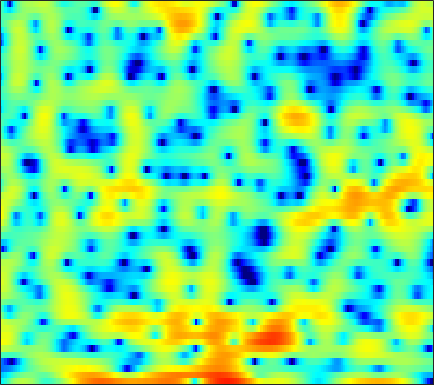

Source data for this figure (header and first rows):
-5.5465, -5.1215, -3.745, -2.2232, -1.1899, -0.0084694, 0.9048, 1.4302, 1.96, 2.2688, 2.3979, 2.3367, 2.1326, 1.7003, 1.2859, 0.61864, -0.23053, -0.93794, -1.8737, -2.6488, -3.1472, -3.2831, -3.0912, -2.6349
-7.846, -7.484, -6.67, -5.604, -4.767, -3.694, -2.729, -2.085, -1.348, -0.7734, -0.3467, -0.1233, 0.03763, 0.04255, -0.0371, -0.27, -0.588, -0.8614, -1.219, -1.451, -1.456, -1.285, -0.8123, -0.1239
-11.39, -11.27, -11, -10.62, -10.2, -9.462, -8.509, -7.708, -6.597, -5.474, -4.424, -3.673, -2.773, -1.979, -1.451, -0.8112, -0.2682, 0.08581, 0.5303, 0.9288, 1.302, 1.57, 1.934, 2.284
-10.94, -11.84, -13.66, -16.48, -19.33, -20.9, -16.5, -13.19, -9.797, -7.259, -5.261, -4.026, -2.651, -1.537, -0.8166, 0.003504, 0.6816, 1.11, 1.586, 1.974, 2.264, 2.443, 2.633, 2.777
-2.232, -2.387, -2.602, -2.78, -2.841, -2.804, -2.623, -2.369, -1.921, -1.386, -0.8131, -0.3785, 0.1632, 0.6334, 0.9473, 1.304, 1.581, 1.737, 1.853, 1.891, 1.832, 1.734, 1.521, 1.229
2.888, 2.733, 2.479, 2.195, 1.975, 1.673, 1.326, 1.065, 0.7298, 0.4376, 0.196, 0.0768, 0.04025, 0.115, 0.231, 0.4051, 0.568, 0.6492, 0.6549, 0.5139, 0.1999, -0.1761, -0.9017, -1.928
5.109, 5.015, 4.756, 4.347, 3.919, 3.167, 2.167, 1.243, -0.3078, -2.257, -4.573, -6.309, -7.386, -6.387, -4.97, -3.154, -1.757, -0.9999, -0.34, -0.05042, -0.1245, -0.4271, -1.075, -2.111
4.09, 4.398, 4.525, 4.35, 4.025, 3.365, 2.426, 1.523, 0.02885, -1.754, -3.755, -5.109, -5.955, -5.382, -4.457, -3.223, -2.175, -1.597, -1.049, -0.7665, -0.6842, -0.7817, -1.079, -1.578
3.476, 3.619, 3.644, 3.525, 3.327, 2.946, 2.452, 2.021, 1.403, 0.7532, 0.07979, -0.4058, -1.003, -1.513, -1.86, -2.279, -2.722, -3.035, -3.38, -3.557, -3.535, -3.385, -3.086, -2.772
3.59, 3.211, 2.71, 2.295, 2.055, 1.835, 1.689, 1.593, 1.446, 1.258, 0.9808, 0.6756, 0.1017, -0.6959, -1.489, -2.86, -4.737, -6.694, -10.46, -15.73, -14.27, -10.23, -6.386, -3.839
0.4347, -1.093, -3.334, -5.242, -5.704, -4.769, -3.153, -2.012, -0.8454, -0.08919, 0.3543, 0.4772, 0.4205, 0.08206, -0.3336, -1.073, -2.012, -2.799, -3.786, -4.343, -4.03, -3.267, -1.9, -0.4877
-2.001, -3.638, -6.299, -8.787, -9.298, -7.719, -5.564, -4.2, -2.807, -1.867, -1.282, -1.028, -0.8723, -0.8638, -0.9402, -1.097, -1.247, -1.298, -1.268, -1.073, -0.6904, -0.295, 0.3555, 1.084
0.0729, -0.3434, -0.9059, -1.369, -1.609, -1.757, -1.762, -1.734, -1.688, -1.687, -1.775, -1.913, -2.186, -2.53, -2.811, -3.168, -3.424, -3.475, -3.302, -2.822, -2.084, -1.415, -0.4489, 0.54
2.106, 1.974, 1.692, 1.296, 0.9512, 0.4486, -0.07901, -0.5023, -1.116, -1.754, -2.447, -3.002, -3.855, -4.899, -5.855, -7.441, -9.473, -11.09, -11.95, -9.826, -6.771, -4.694, -2.382, -0.53
3.358, 3.161, 2.736, 2.109, 1.517, 0.5455, -0.6055, -1.556, -2.897, -4.194, -5.261, -5.845, -6.398, -6.901, -7.385, -8.353, -9.736, -10.85, -11.26, -9.294, -6.359, -4.323, -2.022, -0.2011
3.805, 3.54, 2.959, 2.117, 1.273, -0.174, -2.112, -3.965, -7.235, -12.1, -18.84, -17.51, -12.13, -8.978, -7.457, -6.07, -5.059, -4.396, -3.522, -2.55, -1.498, -0.6908, 0.3268, 1.219
3.477, 3.3, 2.864, 2.174, 1.487, 0.332, -1.123, -2.397, -4.267, -6.104, -7.31, -7.439, -6.734, -5.585, -4.693, -3.585, -2.602, -1.935, -1.104, -0.3625, 0.3059, 0.7425, 1.213, 1.537
2.863, 2.847, 2.667, 2.321, 1.959, 1.362, 0.6383, 0.03338, -0.7869, -1.556, -2.202, -2.567, -2.826, -2.865, -2.732, -2.356, -1.797, -1.306, -0.5922, 0.08803, 0.6582, 0.9782, 1.223, 1.22
2.26, 2.302, 2.303, 2.243, 2.149, 1.926, 1.598, 1.246, 0.6349, -0.1441, -1.114, -1.966, -3.224, -4.461, -5.111, -5.133, -4.091, -2.923, -1.35, 0.007718, 1.04, 1.577, 1.972, 1.982
-1.028, -1.119, -0.8787, -0.3624, 0.06472, 0.5346, 0.7897, 0.8142, 0.5457, -0.0972, -1.182, -2.377, -4.75, -8.576, -13.43, -16.97, -8.95, -5.285, -2.047, 0.1246, 1.614, 2.392, 3.041, 3.302
-13.87, -16.93, -11.59, -7.165, -5.039, -3.101, -1.913, -1.365, -0.9939, -0.9759, -1.251, -1.615, -2.221, -2.794, -3.042, -2.921, -2.235, -1.463, -0.3245, 0.7572, 1.677, 2.237, 2.794, 3.128
-7.502, -7.962, -7.385, -6.044, -5.015, -3.826, -2.913, -2.42, -1.948, -1.659, -1.509, -1.448, -1.385, -1.308, -1.201, -0.9644, -0.6097, -0.2706, 0.2377, 0.7809, 1.313, 1.673, 2.092, 2.417
-2.038, -2.343, -2.602, -2.699, -2.683, -2.611, -2.49, -2.376, -2.231, -2.077, -1.923, -1.807, -1.657, -1.501, -1.37, -1.172, -0.9251, -0.6994, -0.3358, 0.09563, 0.5687, 0.9344, 1.406, 1.834
1.168, 0.6448, -0.1011, -0.888, -1.47, -2.183, -2.757, -3.023, -3.143, -3.039, -2.807, -2.626, -2.441, -2.337, -2.322, -2.35, -2.366, -2.316, -2.07, -1.589, -0.884, -0.2572, 0.6045, 1.405
3.929, 3.082, 1.677, -0.08174, -1.683, -4.155, -6.73, -7.947, -7.543, -5.962, -4.521, -3.758, -3.225, -3.201, -3.512, -4.37, -5.679, -6.826, -7.778, -6.837, -4.512, -2.688, -0.5709, 1.097
5.341, 4.425, 2.88, 0.849, -1.091, -4.407, -8.722, -11.25, -9.707, -6.723, -4.779, -3.943, -3.436, -3.574, -4.063, -5.327, -7.496, -9.857, -13.24, -11.32, -6.752, -4.022, -1.286, 0.6913
4.862, 4.249, 3.274, 2.142, 1.2, -0.08131, -1.215, -1.885, -2.441, -2.736, -2.912, -3.084, -3.405, -3.851, -4.244, -4.765, -5.187, -5.316, -5.121, -4.404, -3.28, -2.319, -1.043, 0.076
4.014, 3.797, 3.442, 3, 2.617, 2.018, 1.361, 0.8277, 0.05285, -0.8121, -1.8, -2.622, -3.866, -5.135, -5.989, -6.646, -6.485, -5.93, -4.844, -3.61, -2.425, -1.626, -0.747, -0.08043
2.291, 2.71, 3.191, 3.472, 3.546, 3.437, 3.093, 2.671, 1.883, 0.832, -0.5863, -1.93, -4.326, -7.816, -11.9, -22.38, -14.82, -9.722, -5.76, -3.233, -1.513, -0.5838, 0.242, 0.6201
-2.235, -0.3468, 1.446, 2.596, 3.104, 3.439, 3.395, 3.162, 2.586, 1.734, 0.6148, -0.3877, -1.933, -3.612, -4.753, -5.627, -5.212, -4.252, -2.676, -1.182, 0.01224, 0.667, 1.225, 1.345
-3.284, -1.638, 0.02246, 1.14, 1.666, 1.99, 1.966, 1.748, 1.242, 0.5196, -0.3134, -0.9937, -1.836, -2.519, -2.831, -2.951, -2.702, -2.299, -1.54, -0.6937, 0.1441, 0.6855, 1.218, 1.5
-1.025, -0.2902, 0.4625, 0.9245, 1.072, 0.9581, 0.5291, 0.000324, -0.9217, -2.03, -3.23, -4.129, -5.161, -5.933, -6.264, -6.22, -5.635, -4.86, -3.566, -2.171, -0.8588, 0.0258, 0.9967, 1.73
0.8101, 1.2, 1.478, 1.431, 1.171, 0.5173, -0.5322, -1.595, -3.406, -5.636, -8.189, -10.1, -12.37, -14.2, -15.57, -16.81, -14.78, -11.67, -7.758, -4.619, -2.178, -0.7277, 0.7967, 1.923
2.394, 2.542, 2.491, 2.142, 1.652, 0.6948, -0.7152, -2.108, -4.582, -8.033, -13.22, -19.61, -37.59, -21.51, -19.29, -18.33, -15.52, -11.96, -7.63, -4.291, -1.766, -0.3171, 1.174, 2.212
3.072, 3.04, 2.81, 2.378, 1.913, 1.091, 0.002599, -0.9988, -2.582, -4.408, -6.347, -7.598, -8.671, -8.7, -8.161, -7.033, -5.56, -4.34, -2.664, -1.072, 0.2606, 1.082, 1.883, 2.357
2.221, 2.018, 1.657, 1.205, 0.836, 0.2932, -0.2412, -0.6466, -1.178, -1.686, -2.099, -2.304, -2.396, -2.231, -1.968, -1.442, -0.7636, -0.2066, 0.5196, 1.168, 1.682, 1.943, 2.078, 1.948
0.4218, -0.1264, -0.9152, -1.66, -2.101, -2.429, -2.435, -2.274, -1.929, -1.515, -1.071, -0.7407, -0.2598, 0.2286, 0.6026, 1.104, 1.572, 1.897, 2.263, 2.507, 2.604, 2.546, 2.288, 1.78
-1.649, -2.933, -5.09, -7.621, -9.319, -9.712, -7.994, -6.358, -4.426, -2.855, -1.589, -0.7733, 0.1705, 0.9929, 1.552, 2.207, 2.747, 3.062, 3.353, 3.477, 3.402, 3.208, 2.755, 2.067
-2.466, -3.965, -6.595, -10.3, -13.68, -14.47, -10.62, -8.158, -5.739, -3.978, -2.577, -1.644, -0.5002, 0.5897, 1.352, 2.268, 3.036, 3.485, 3.885, 4.045, 3.943, 3.696, 3.115, 2.261
-1.887, -2.516, -3.415, -4.281, -4.822, -5.173, -5.238, -5.171, -5.054, -4.971, -4.708, -4.177, -2.926, -1.256, 0.02154, 1.566, 2.82, 3.549, 4.216, 4.535, 4.507, 4.247, 3.573, 2.5
-3.113, -2.691, -2.316, -2.178, -2.236, -2.556, -3.183, -3.935, -5.57, -8.47, -14.12, -19.1, -10.51, -4.833, -2.065, 0.5766, 2.423, 3.419, 4.337, 4.828, 4.931, 4.749, 4.159, 3.134
-6.722, -4.978, -3.466, -2.59, -2.236, -2.15, -2.423, -2.886, -3.842, -5.06, -6.09, -6.205, -5.038, -3.05, -1.557, 0.182, 1.571, 2.385, 3.186, 3.685, 3.889, 3.858, 3.563, 2.985
-5.563, -4.583, -3.463, -2.619, -2.17, -1.775, -1.622, -1.633, -1.748, -1.9, -1.967, -1.906, -1.632, -1.171, -0.7363, -0.1033, 0.5216, 0.968, 1.497, 1.924, 2.221, 2.346, 2.371, 2.231
-3.516, -2.996, -2.269, -1.585, -1.141, -0.664, -0.3498, -0.209, -0.143, -0.2006, -0.3544, -0.5046, -0.7371, -0.9719, -1.106, -1.18, -1.063, -0.835, -0.3618, 0.2118, 0.7808, 1.143, 1.507, 1.708
-3.051, -2.337, -1.341, -0.4013, 0.2242, 0.8845, 1.351, 1.556, 1.619, 1.44, 0.9983, 0.4821, -0.4757, -1.749, -2.895, -4.457, -5.349, -5.075, -3.676, -1.971, -0.4938, 0.3739, 1.203, 1.689
-5.728, -3.873, -1.744, -0.0447, 0.9624, 1.994, 2.691, 2.996, 3.122, 2.916, 2.35, 1.646, 0.2602, -1.828, -4.099, -8.904, -17.89, -14.16, -6.942, -3.143, -0.8166, 0.3502, 1.352, 1.847
-8.421, -5.648, -2.871, -0.8165, 0.3716, 1.581, 2.408, 2.804, 3.056, 2.995, 2.63, 2.161, 1.283, 0.1615, -0.7673, -1.925, -2.604, -2.596, -1.976, -1.03, -0.1157, 0.437, 0.9307, 1.098
-5.32, -4.083, -2.461, -1.016, -0.07533, 0.9465, 1.703, 2.102, 2.407, 2.466, 2.294, 2.037, 1.552, 0.9666, 0.507, -0.04709, -0.4644, -0.6355, -0.6771, -0.5379, -0.3016, -0.1121, 0.07906, 0.1239
-3.66, -2.809, -1.668, -0.5834, 0.1614, 1.015, 1.68, 2.048, 2.338, 2.407, 2.256, 2.01, 1.521, 0.8776, 0.3263, -0.4301, -1.14, -1.559, -1.881, -1.882, -1.605, -1.284, -0.8397, -0.475
-3.48, -2.622, -1.445, -0.3091, 0.4686, 1.378, 2.102, 2.493, 2.802, 2.858, 2.65, 2.307, 1.597, 0.5739, -0.4083, -2.029, -3.96, -5.468, -6.828, -6.508, -4.913, -3.58, -2.031, -0.8607
-5.973, -4.671, -2.853, -1.153, -0.01734, 1.24, 2.201, 2.712, 3.132, 3.235, 3.021, 2.642, 1.827, 0.6271, -0.5931, -2.794, -5.968, -9.534, -16.75, -13.23, -7.407, -4.704, -2.27, -0.6617
-13.25, -9.439, -5.665, -2.856, -1.218, 0.4821, 1.697, 2.34, 2.859, 3.016, 2.838, 2.508, 1.824, 0.8924, 0.05976, -1.158, -2.373, -3.129, -3.661, -3.419, -2.538, -1.706, -0.6287, 0.2127
-10.95, -8.338, -5.189, -2.604, -1.059, 0.5742, 1.73, 2.33, 2.768, 2.84, 2.561, 2.146, 1.365, 0.3923, -0.3463, -1.194, -1.708, -1.787, -1.526, -0.9616, -0.2719, 0.233, 0.7973, 1.147
-6.112, -4.407, -2.381, -0.6549, 0.4518, 1.613, 2.455, 2.855, 3.091, 2.958, 2.425, 1.717, 0.3147, -1.668, -3.559, -6.202, -7.094, -5.838, -3.384, -1.292, 0.2516, 1.092, 1.8, 2.094
-3.058, -2.142, -1.03, -0.05826, 0.5798, 1.307, 1.886, 2.176, 2.36, 2.232, 1.734, 1.059, -0.34, -2.47, -4.729, -8.588, -10.17, -7.571, -3.909, -1.339, 0.3829, 1.257, 1.981, 2.254
-2.102, -2.08, -2.01, -1.833, -1.597, -1.097, -0.4903, -0.02152, 0.4859, 0.7884, 0.8247, 0.6866, 0.2893, -0.2971, -0.7615, -1.238, -1.286, -1.006, -0.3381, 0.4378, 1.11, 1.474, 1.772, 1.819
-2.499, -3.507, -5.058, -6.441, -6.77, -5.811, -4.025, -2.686, -1.231, -0.1751, 0.5137, 0.8345, 1.07, 1.169, 1.205, 1.265, 1.394, 1.528, 1.742, 1.939, 2.061, 2.071, 1.932, 1.632
-2.012, -3.619, -6.866, -12.88, -19.16, -11.08, -5.707, -3.288, -1.177, 0.1422, 0.9452, 1.297, 1.56, 1.725, 1.839, 2.043, 2.279, 2.474, 2.701, 2.824, 2.784, 2.62, 2.166, 1.434
